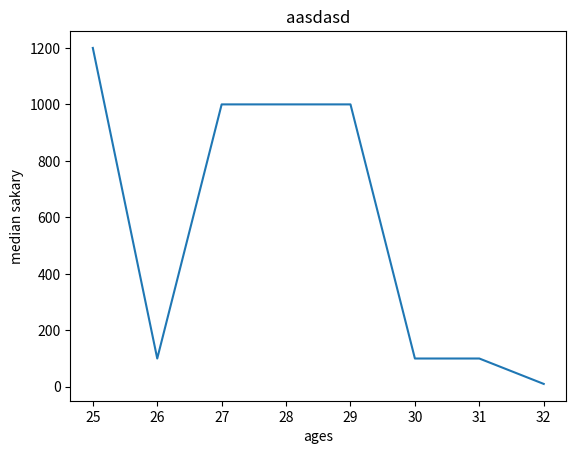

Generate this figure with matplotlib:

from matplotlib import pyplot as plt

x = [25, 26, 27, 28, 29, 30, 31, 32]
y = [1200, 100, 1000, 1000, 1000, 100, 100, 10]

plt.plot(x, y)
plt.xlabel('ages')
plt.ylabel('median sakary')
plt.title('aasdasd')
plt.show()
